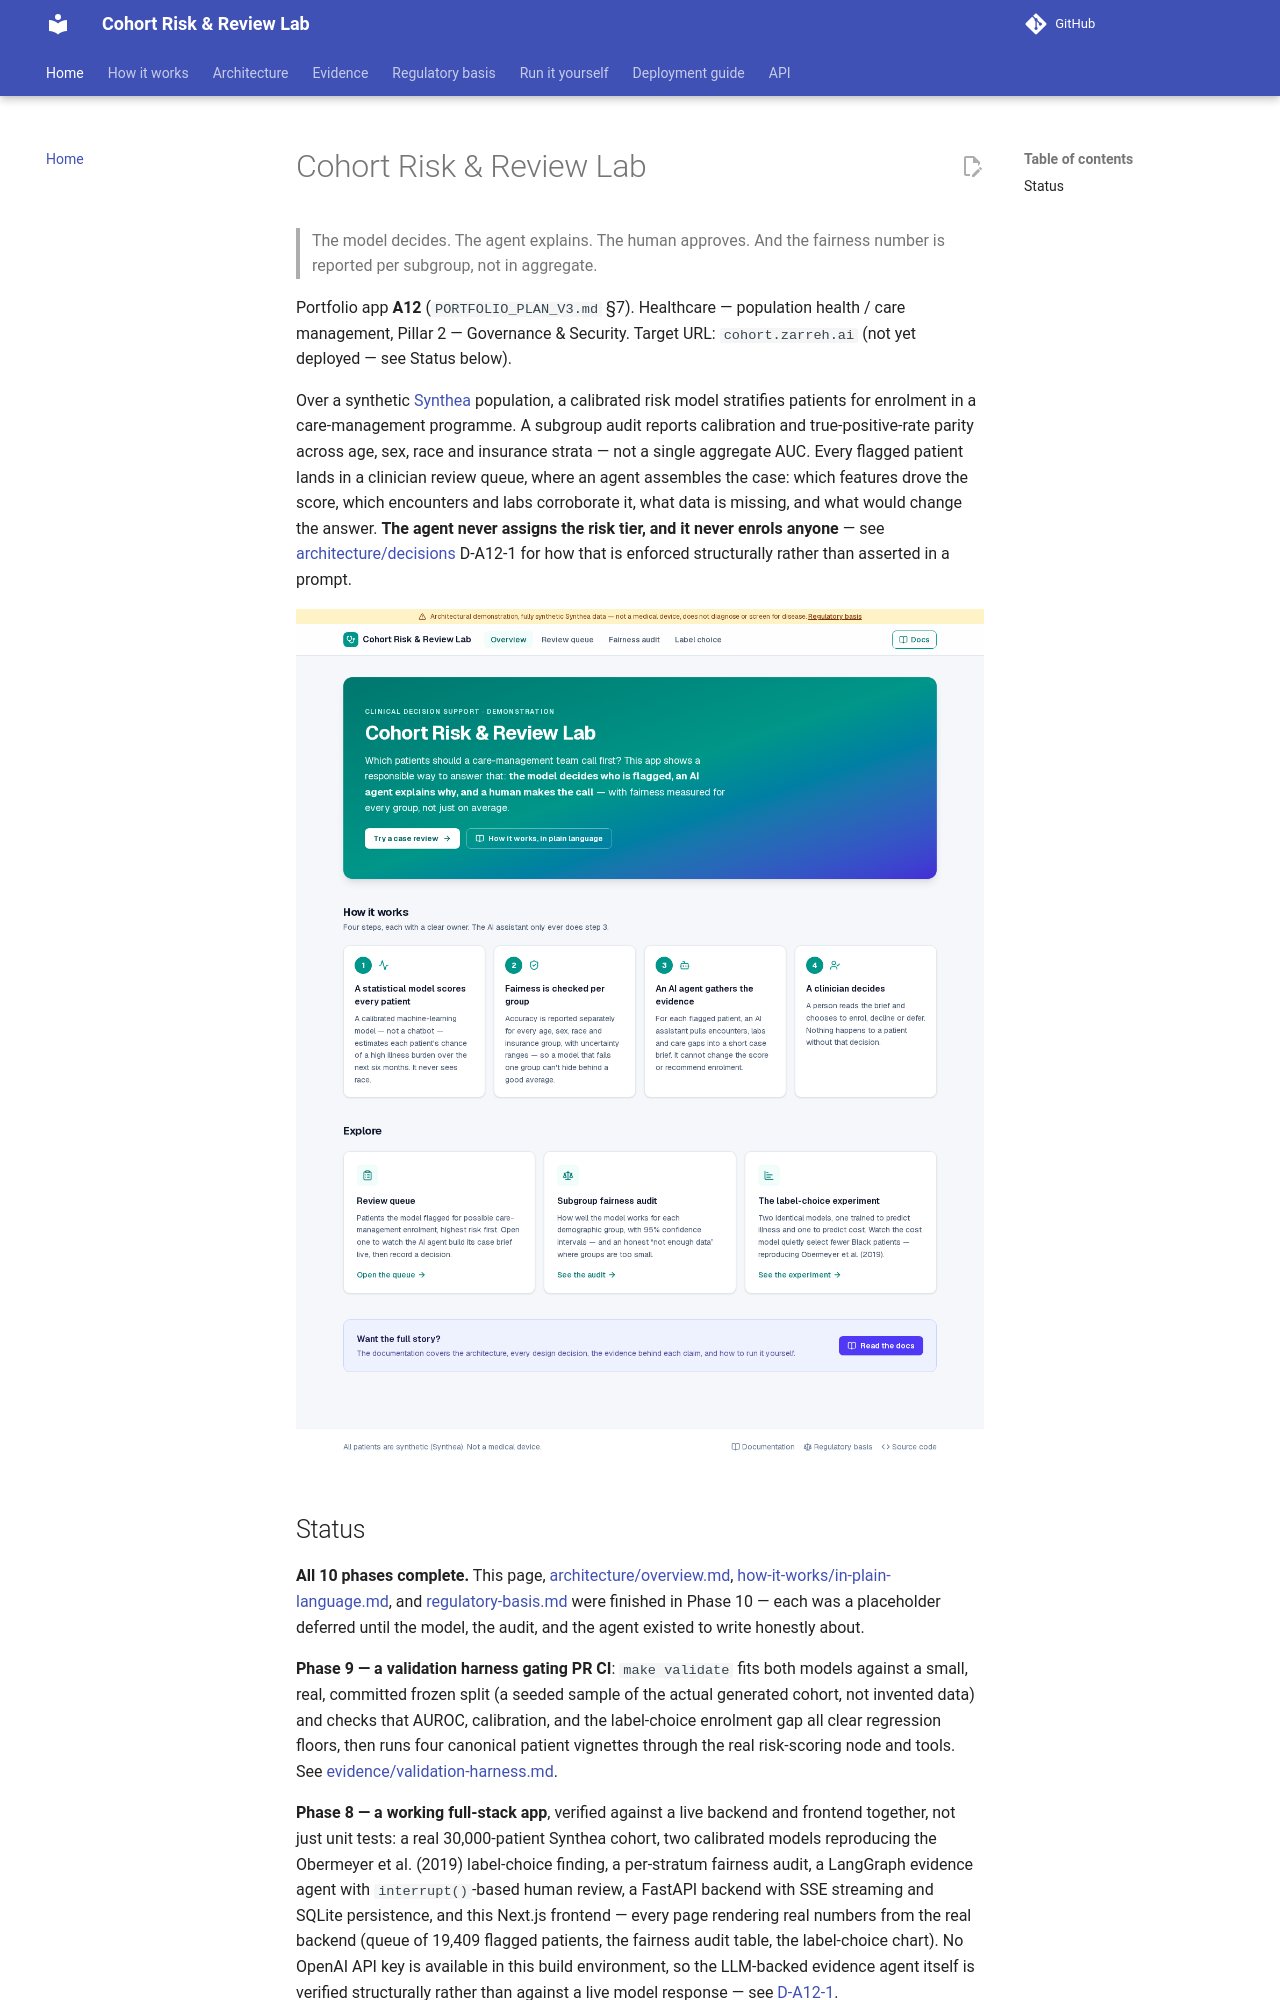

repository: zarreh/cohort_risk_lab · page: index.html · generator: mkdocs

# Cohort Risk & Review Lab

> The model decides. The agent explains. The human approves. And the fairness
> number is reported per subgroup, not in aggregate.

Portfolio app **A12** (`PORTFOLIO_PLAN_V3.md` §7). Healthcare — population
health / care management, Pillar 2 — Governance & Security. Target URL:
`cohort.zarreh.ai` (not yet deployed — see Status below).

Over a synthetic [Synthea](https://synthetichealth.github.io/synthea/)
population, a calibrated risk model stratifies patients for enrolment in a
care-management programme. A subgroup audit reports calibration and
true-positive-rate parity across age, sex, race and insurance strata — not a
single aggregate AUC. Every flagged patient lands in a clinician review
queue, where an agent assembles the case: which features drove the score,
which encounters and labs corroborate it, what data is missing, and what
would change the answer. **The agent never assigns the risk tier, and it
never enrols anyone** — see
[architecture/decisions](architecture/decisions/index.md) D-A12-1 for how
that is enforced structurally rather than asserted in a prompt.

![Homepage](assets/homepage-screenshot.png)
